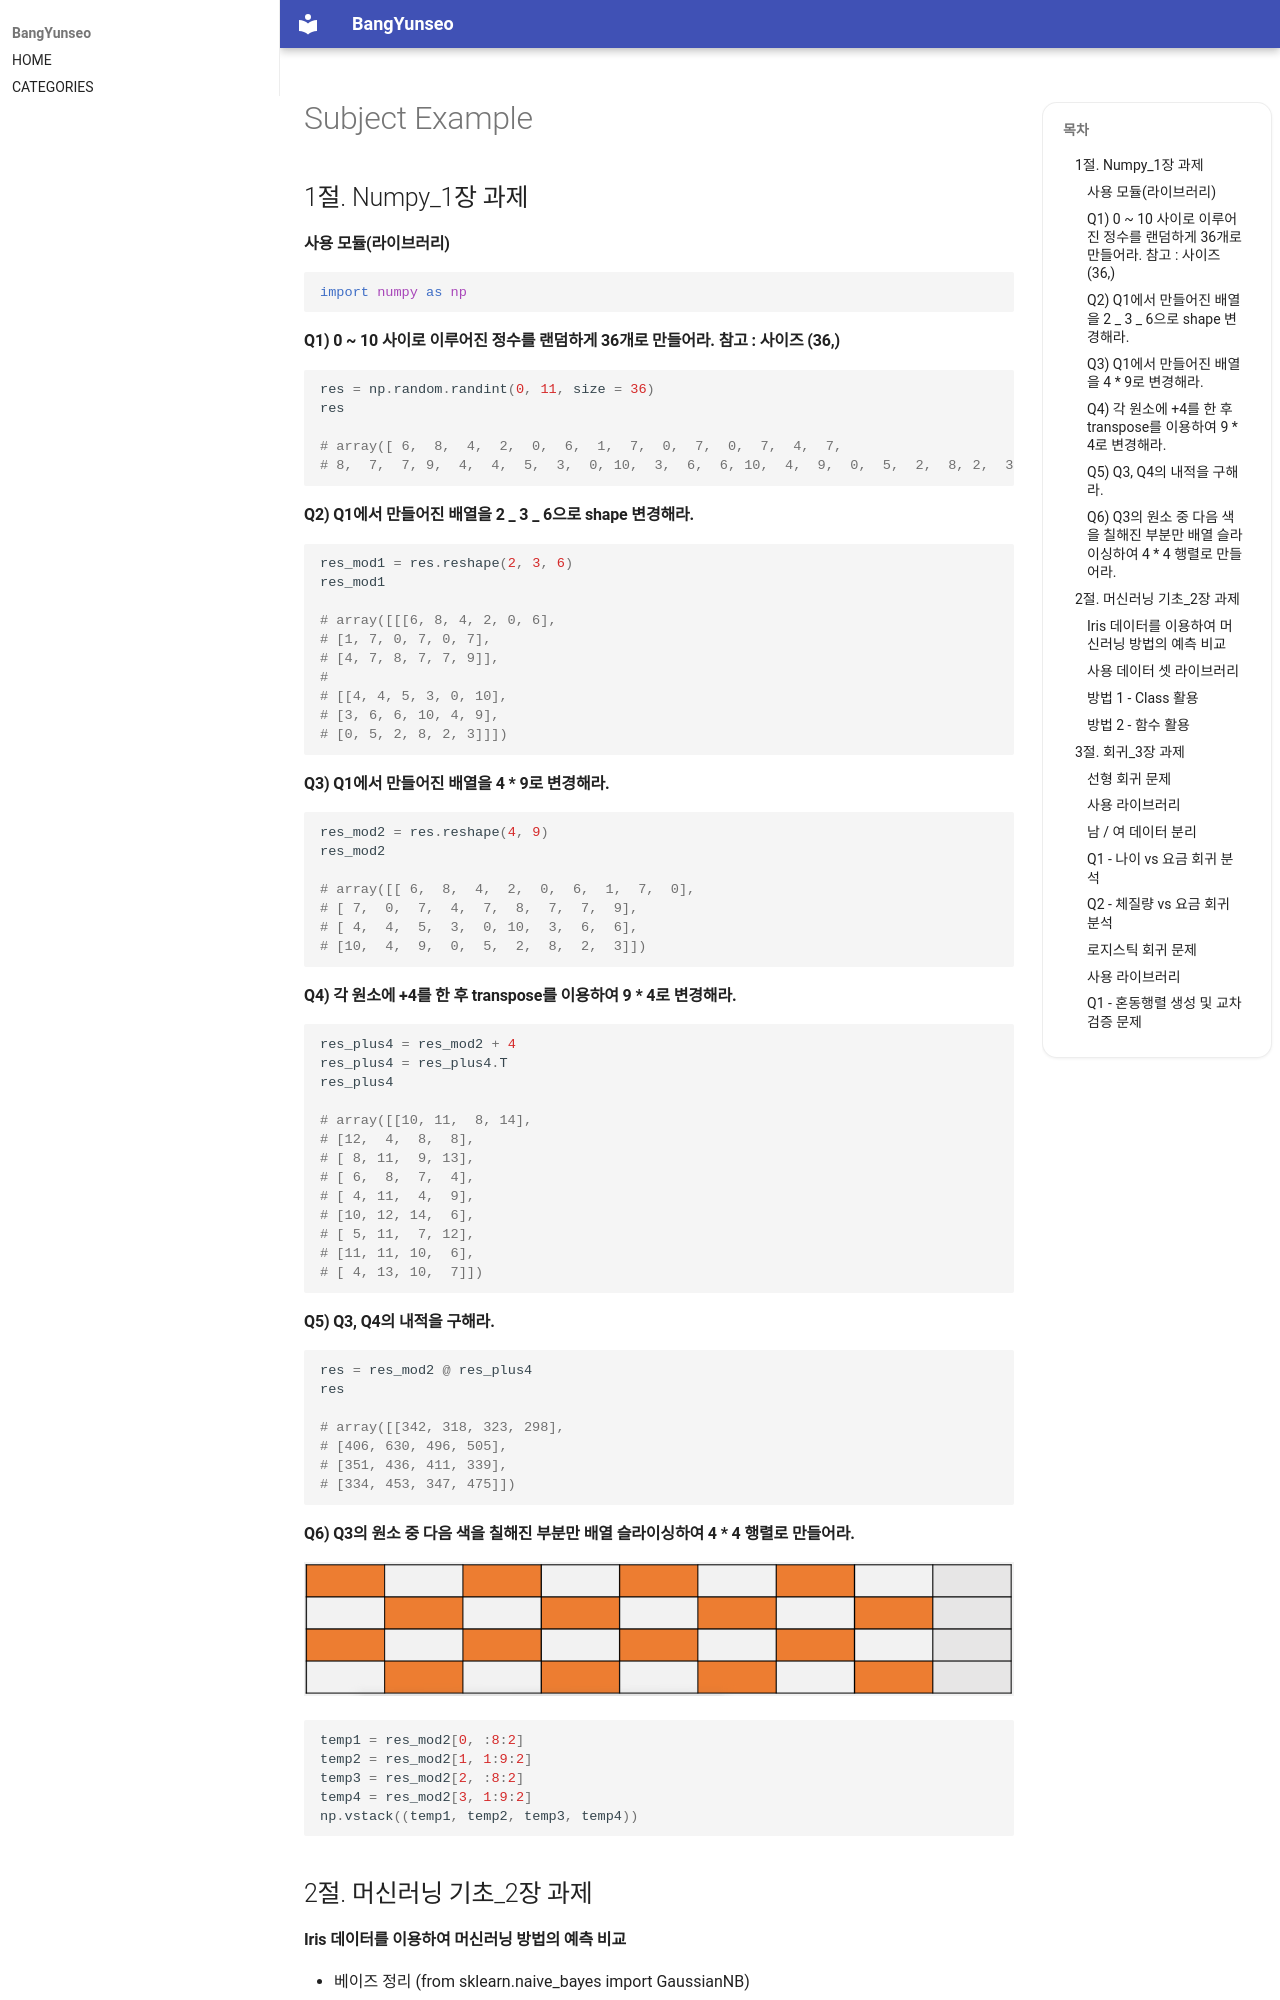

repository: BangYunseo/TIL · page: AI/DeepLearning/SubejctExample/index.html · generator: mkdocs

# Subject Example

## 1절. Numpy_1장 과제

#### 사용 모듈(라이브러리)

```Python
import numpy as np
```

#### Q1) 0 ~ 10 사이로 이루어진 정수를 랜덤하게 36개로 만들어라. 참고 : 사이즈 (36,)

```Python
res = np.random.randint(0, 11, size = 36)
res

# array([ 6,  8,  4,  2,  0,  6,  1,  7,  0,  7,  0,  7,  4,  7,
# 8,  7,  7, 9,  4,  4,  5,  3,  0, 10,  3,  6,  6, 10,  4,  9,  0,  5,  2,  8, 2,  3])
```

#### Q2) Q1에서 만들어진 배열을 2 _ 3 _ 6으로 shape 변경해라.

```Python
res_mod1 = res.reshape(2, 3, 6)
res_mod1

# array([[[6, 8, 4, 2, 0, 6],
# [1, 7, 0, 7, 0, 7],
# [4, 7, 8, 7, 7, 9]],
#
# [[4, 4, 5, 3, 0, 10],
# [3, 6, 6, 10, 4, 9],
# [0, 5, 2, 8, 2, 3]]])
```

#### Q3) Q1에서 만들어진 배열을 4 \* 9로 변경해라.

```Python
res_mod2 = res.reshape(4, 9)
res_mod2

# array([[ 6,  8,  4,  2,  0,  6,  1,  7,  0],
# [ 7,  0,  7,  4,  7,  8,  7,  7,  9],
# [ 4,  4,  5,  3,  0, 10,  3,  6,  6],
# [10,  4,  9,  0,  5,  2,  8,  2,  3]])
```

#### Q4) 각 원소에 +4를 한 후 transpose를 이용하여 9 \* 4로 변경해라.

```Python
res_plus4 = res_mod2 + 4
res_plus4 = res_plus4.T
res_plus4

# array([[10, 11,  8, 14],
# [12,  4,  8,  8],
# [ 8, 11,  9, 13],
# [ 6,  8,  7,  4],
# [ 4, 11,  4,  9],
# [10, 12, 14,  6],
# [ 5, 11,  7, 12],
# [11, 11, 10,  6],
# [ 4, 13, 10,  7]])
```

#### Q5) Q3, Q4의 내적을 구해라.

```Python
res = res_mod2 @ res_plus4
res

# array([[342, 318, 323, 298],
# [406, 630, 496, 505],
# [351, 436, 411, 339],
# [334, 453, 347, 475]])
```

#### Q6) Q3의 원소 중 다음 색을 칠해진 부분만 배열 슬라이싱하여 4 \* 4 행렬로 만들어라.

![Q6](./Image/ch01/Exercise6.PNG)

```Python
temp1 = res_mod2[0, :8:2]
temp2 = res_mod2[1, 1:9:2]
temp3 = res_mod2[2, :8:2]
temp4 = res_mod2[3, 1:9:2]
np.vstack((temp1, temp2, temp3, temp4))
```

## 2절. 머신러닝 기초\_2장 과제

#### Iris 데이터를 이용하여 머신러닝 방법의 예측 비교

- 베이즈 정리 (from sklearn.naive_bayes import GaussianNB)
- 결정 트리(from sklearn.tree import DecisionTreeClassifier)
- 아다부스터 (from sklearn.ensemble import AdaBoostClassifier)

#### 사용 데이터 셋 라이브러리

```Python
from sklearn import datasets
iris = datasets.load_iris()
```
